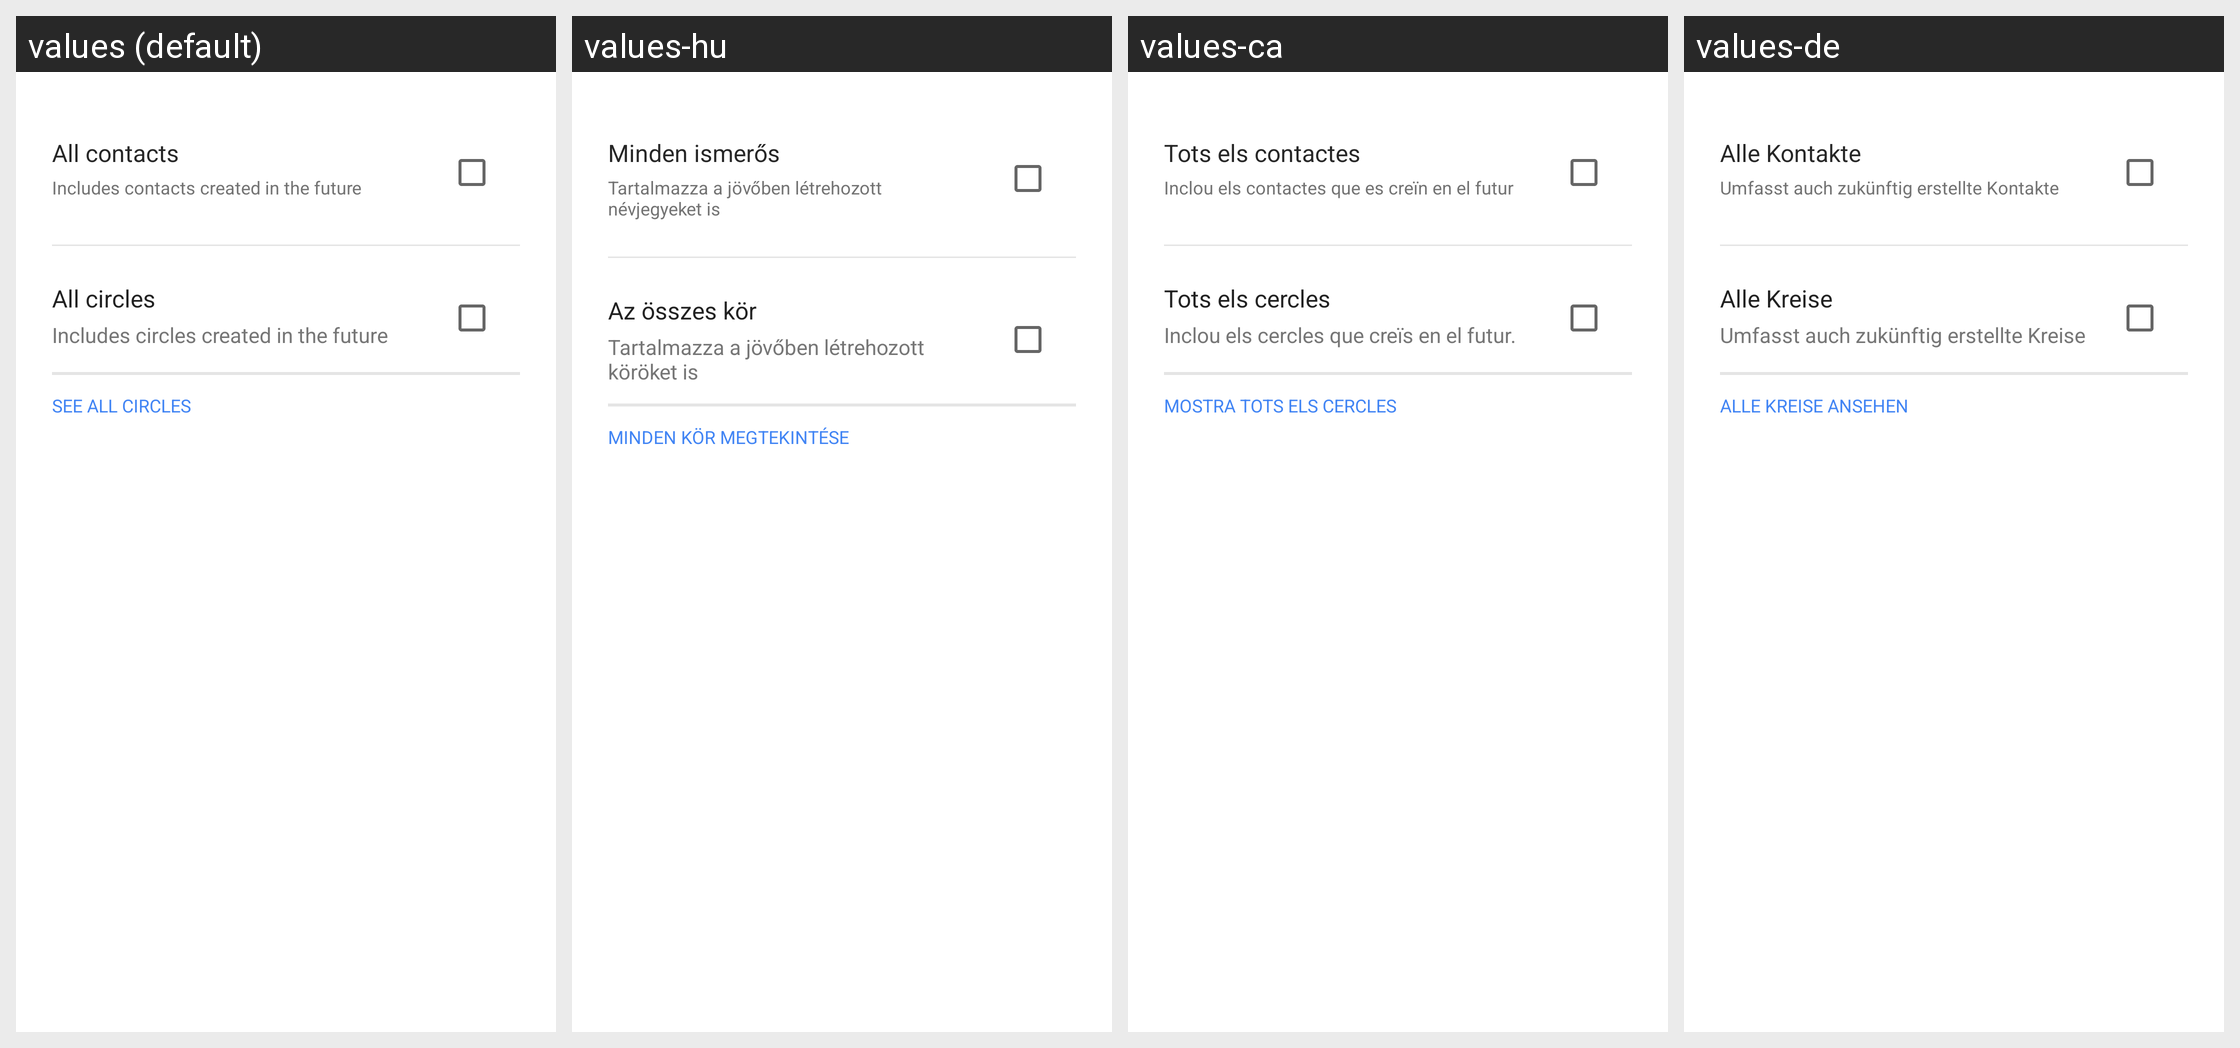

Strings drawn on this Android screen and how each of the app's shown locales translates them:
Android screen res/layout/plus_audience_selection_facl_header.xml rendered under 4 locales, left to right: values (default), values-hu, values-ca, values-de. Device: Nexus 5 (rendered at 1080×1920; each locale shown at half size, 540×960, under a caption strip naming it); theme Theme.MaterialComponents.DayNight.NoActionBar.
Other locales in the repository, not shown: values-af, values-am, values-ar, values-az-rAZ, values-be, values-bg, values-bn-rBD, values-cs, values-da, values-el, values-en-rAU, values-en-rGB, values-en-rIN, values-en-rSG, values-es, values-es-rMX, values-es-rPR, values-es-rUS, values-et, values-et-rEE, values-eu, values-eu-rES, values-fa, values-fi, values-fr, values-fr-rCA, values-gl-rES, values-he, values-hi, values-hr, values-hy-rAM, values-id, values-in, values-is-rIS, values-it, values-iw, values-ja, values-ka-rGE, values-kk-rKZ, values-km-rKH, values-kn-rIN, values-ko, values-ky-rKG, values-ln, values-lo-rLA, values-lt, values-lv, values-mk-rMK, values-ml-rIN, values-mn-rMN, values-mr-rIN, values-ms, values-ms-rMY, values-my-rMM, values-nb, values-ne, values-ne-rNP, values-nl, values-no, values-pl, values-pt, values-pt-rBR, values-pt-rPT, values-rm, values-ro, values-ru, values-si, values-si-rLK, values-sk, values-sl, values-sr, values-sv, values-sw, values-ta-rIN, values-te-rIN, values-th, values-tl, values-tr, values-uk, values-ur-rPK, values-uz-rUZ, values-vi, values-zh, values-zh-rCN, values-zh-rHK, values-zh-rTW, values-zu.
Strings drawn on this screen, with the default value and each locale's value (text and hints the layout hard-codes, and strings that could not be matched under every locale, appear in the picture but are not listed):

plus_audience_selection_contacts
  values: All contacts
  values-hu: Minden ismerős
  values-ca: Tots els contactes
  values-de: Alle Kontakte

plus_audience_selection_contacts_description
  values: Includes contacts created in the future
  values-hu: Tartalmazza a jövőben létrehozott névjegyeket is
  values-ca: Inclou els contactes que es creïn en el futur
  values-de: Umfasst auch zukünftig erstellte Kontakte

plus_audience_selection_everyone
  values: All circles
  values-hu: Az összes kör
  values-ca: Tots els cercles
  values-de: Alle Kreise

plus_audience_selection_everyone_description
  values: Includes circles created in the future
  values-hu: Tartalmazza a jövőben létrehozott köröket is
  values-ca: Inclou els cercles que creïs en el futur.
  values-de: Umfasst auch zukünftig erstellte Kreise

plus_auth_see_circles_label
  values: See all circles
  values-hu: Minden kör megtekintése
  values-ca: Mostra tots els cercles
  values-de: Alle Kreise ansehen
